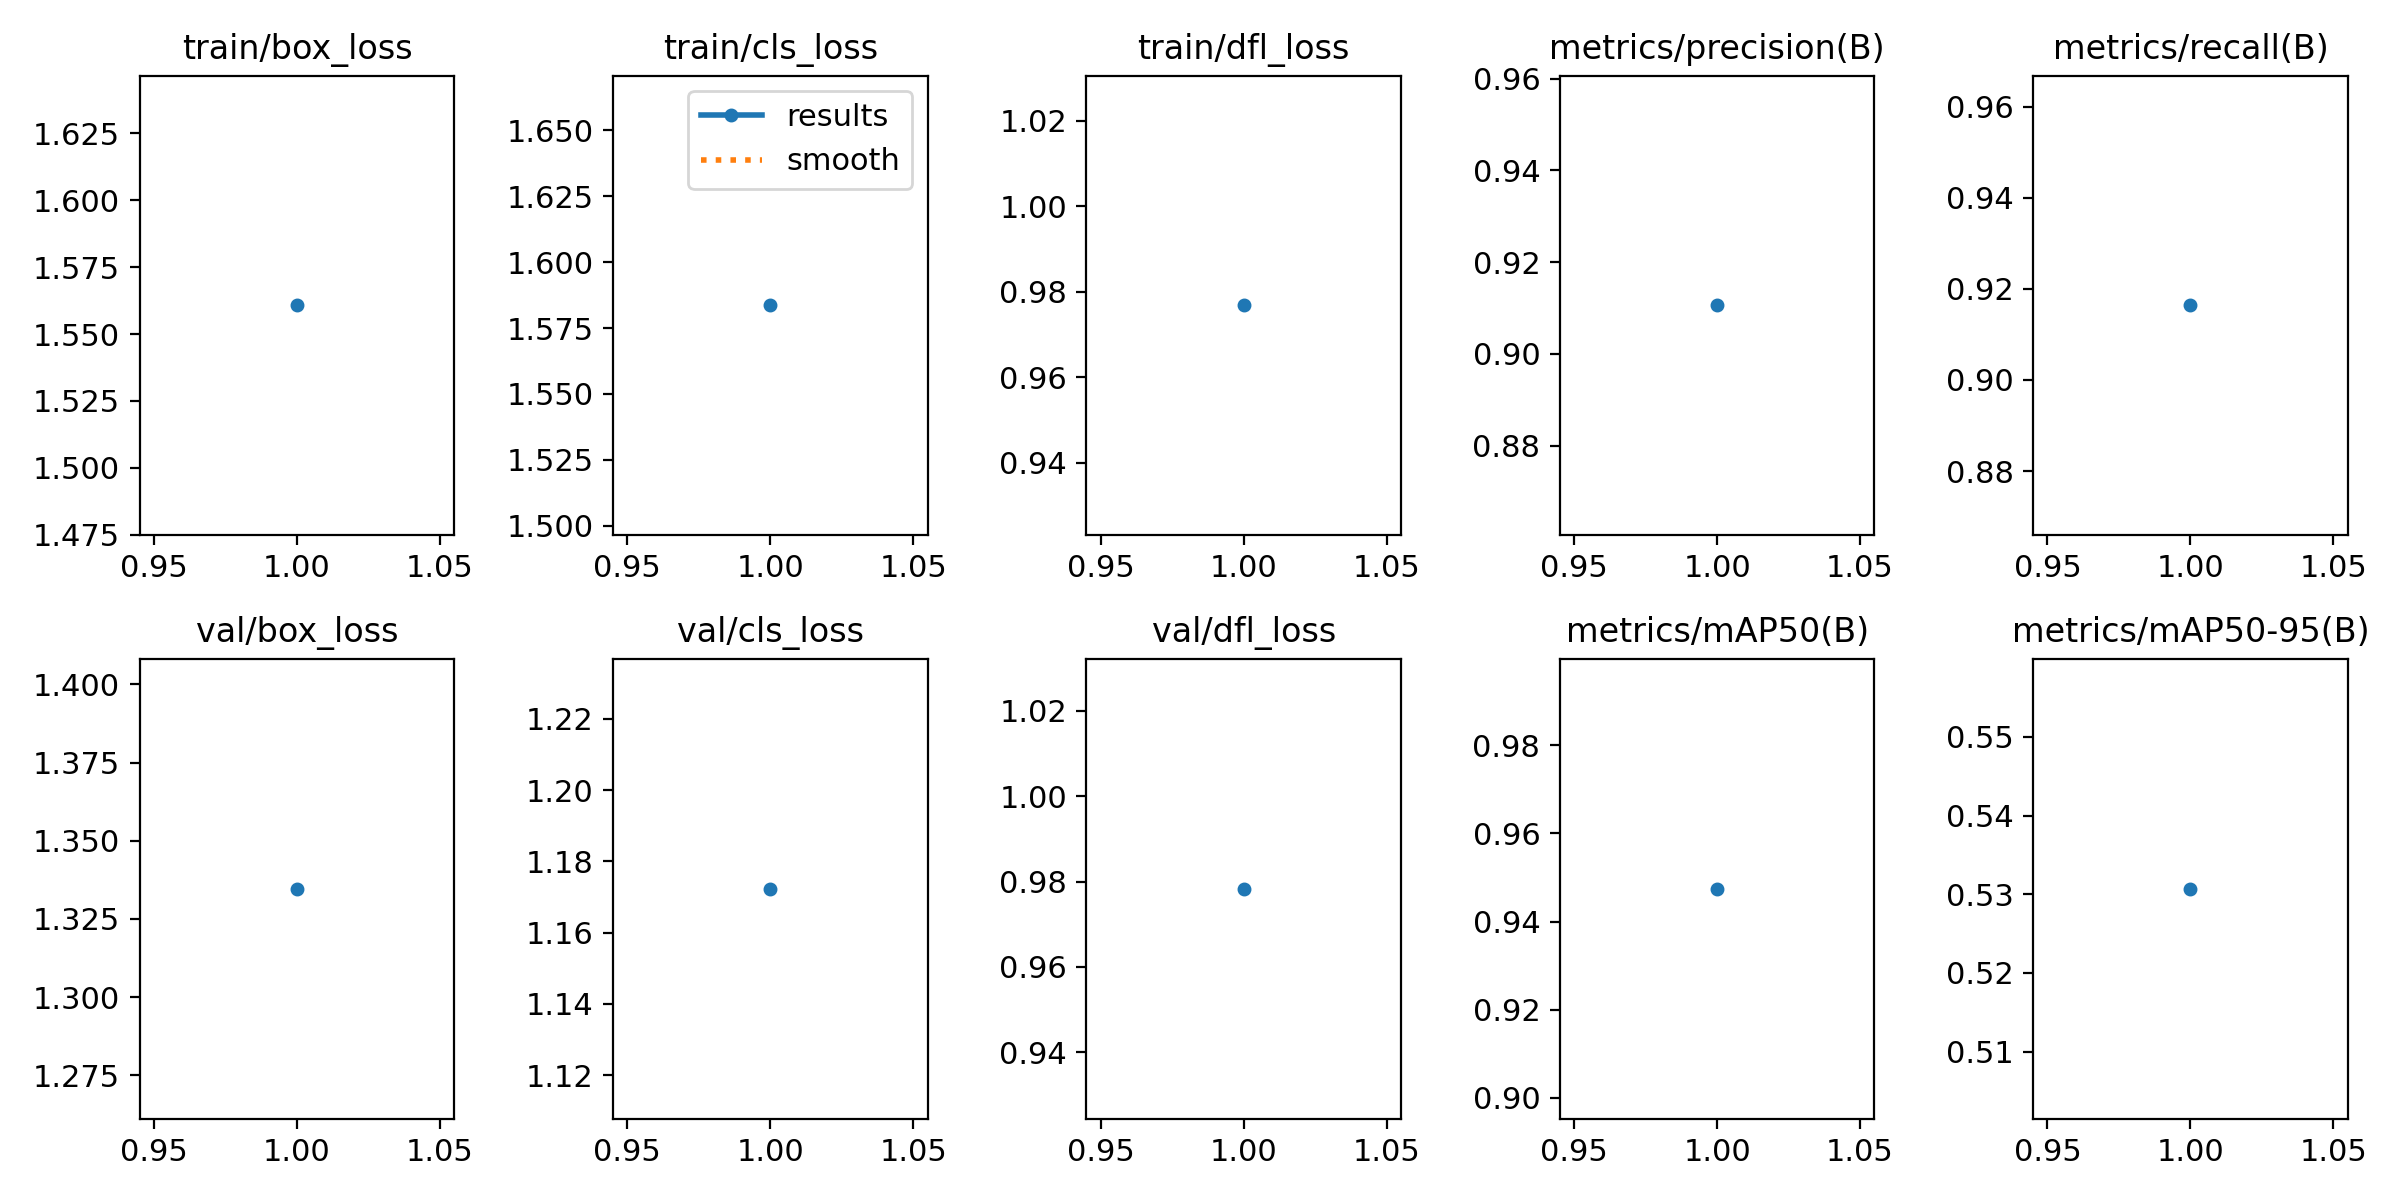

The table this chart was drawn from, first rows:
epoch, time, train/box_loss, train/cls_loss, train/dfl_loss, metrics/precision(B), metrics/recall(B), metrics/mAP50(B), metrics/mAP50-95(B), val/box_loss, val/cls_loss, val/dfl_loss, lr/pg0, lr/pg1, lr/pg2
1, 269.6, 1.561, 1.584, 0.9768, 0.9106, 0.9164, 0.9474, 0.5307, 1.335, 1.172, 0.9783, 0.0006659, 0.0006659, 0.0006659
